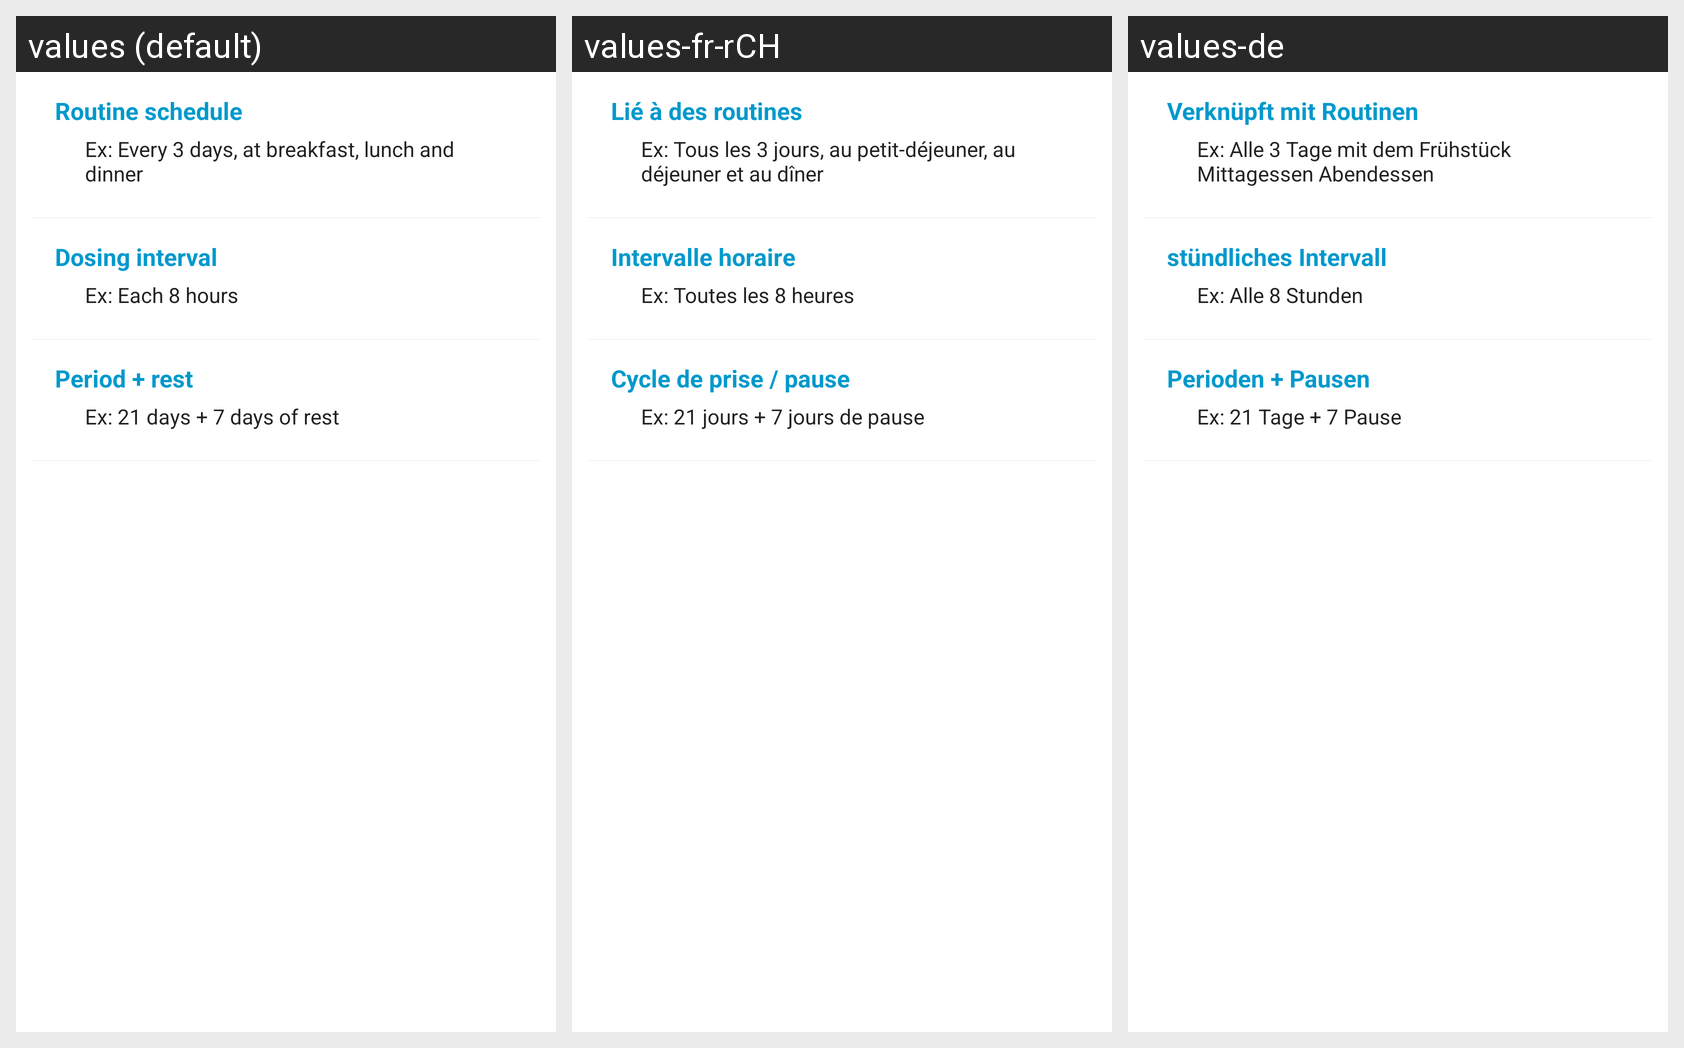

The Android screen above is rendered under several locales of the same app. Produce the string resources it draws, with the default and per-locale values.
Android screen res/layout/fragment_schedule_type.xml rendered under 3 locales, left to right: values (default), values-fr-rCH, values-de. Device: Nexus 5 (rendered at 1080×1920; each locale shown at half size, 540×960, under a caption strip naming it); theme AppTheme.
Other locales in the repository, not shown: values-es, values-fr, values-gl-rES.
Strings drawn on this screen, with the default value and each locale's value (text and hints the layout hard-codes, and strings that could not be matched under every locale, appear in the picture but are not listed):

schedule_type_routines_title
  values: Routine schedule
  values-fr-rCH: Lié à des routines
  values-de: Verknüpft mit Routinen

schedule_type_hourly_title
  values: Dosing interval
  values-fr-rCH: Intervalle horaire
  values-de: stündliches Intervall

schedule_type_hourly_description
  values: Ex: Each 8 hours
  values-fr-rCH: Ex: Toutes les 8 heures
  values-de: Ex: Alle 8 Stunden

schedule_type_period_title
  values: Period + rest
  values-fr-rCH: Cycle de prise / pause
  values-de: Perioden + Pausen

schedule_type_period_description
  values: Ex: 21 days + 7 days of rest
  values-fr-rCH: Ex: 21 jours + 7 jours de pause
  values-de: Ex: 21 Tage + 7 Pause
